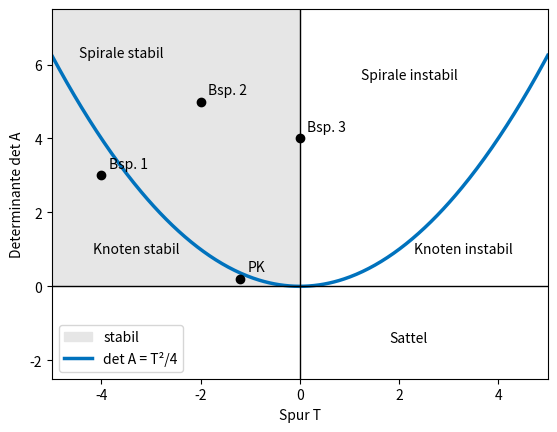

Python code for this plot:
# Abb. 4.11: Spur-Determinanten-Ebene (Buch, Abschnitt 4.2)
# Die Spur T und die Determinante det A einer 2x2-Matrix entscheiden über Typ und Stabilität des Ursprungs; grau: stabil
# (c) 2026 Philipp Kügler · Programm zum Buch „Dynamische Systeme in den Lebenswissenschaften“ · MIT-Lizenz (siehe LICENSE)
import numpy as np
import matplotlib.pyplot as plt
matrizen = {"Bsp. 1": [[-2, 1], [1, -2]], "Bsp. 2": [[-1, 2], [-2, -1]], "Bsp. 3": [[0, -2], [2, 0]], "PK": [[-1, 0], [1, -0.2]]}
T = np.linspace(-5, 5, 400)
plt.fill_between([-5, 0], 0, 7.5, color="0.9", label="stabil")
plt.plot(T, T**2 / 4, color=(0, 0.447, 0.741), lw=2.5, label="det A = T²/4")
plt.axhline(0, color="k", lw=1); plt.axvline(0, color="k", lw=1)
for name, A in matrizen.items():
    A = np.array(A); Sp, De = np.trace(A), np.linalg.det(A)
    if De < 0: typ = "Sattel"
    elif Sp == 0: typ = "Zentrum"
    elif Sp**2 >= 4 * De: typ = "Knoten"
    else: typ = "Spirale"
    print(f"{name}: Spur = {Sp:4.1f},  det A = {De:4.1f}  -> {typ}" + (", stabil" if Sp < 0 and De > 0 else ""))
    plt.plot(Sp, De, "ko"); plt.text(Sp + 0.15, De + 0.2, name)
for x, y, txt in [(-3.3, 0.9, "Knoten stabil"), (-3.6, 6.2, "Spirale stabil"), (3.3, 0.9, "Knoten instabil"),
                  (2.2, 5.6, "Spirale instabil"), (2.2, -1.5, "Sattel")]:
    plt.text(x, y, txt, ha="center")
plt.xlim(-5, 5); plt.ylim(-2.5, 7.5); plt.xlabel("Spur T"); plt.ylabel("Determinante det A"); plt.legend(loc="lower left")
plt.show()
